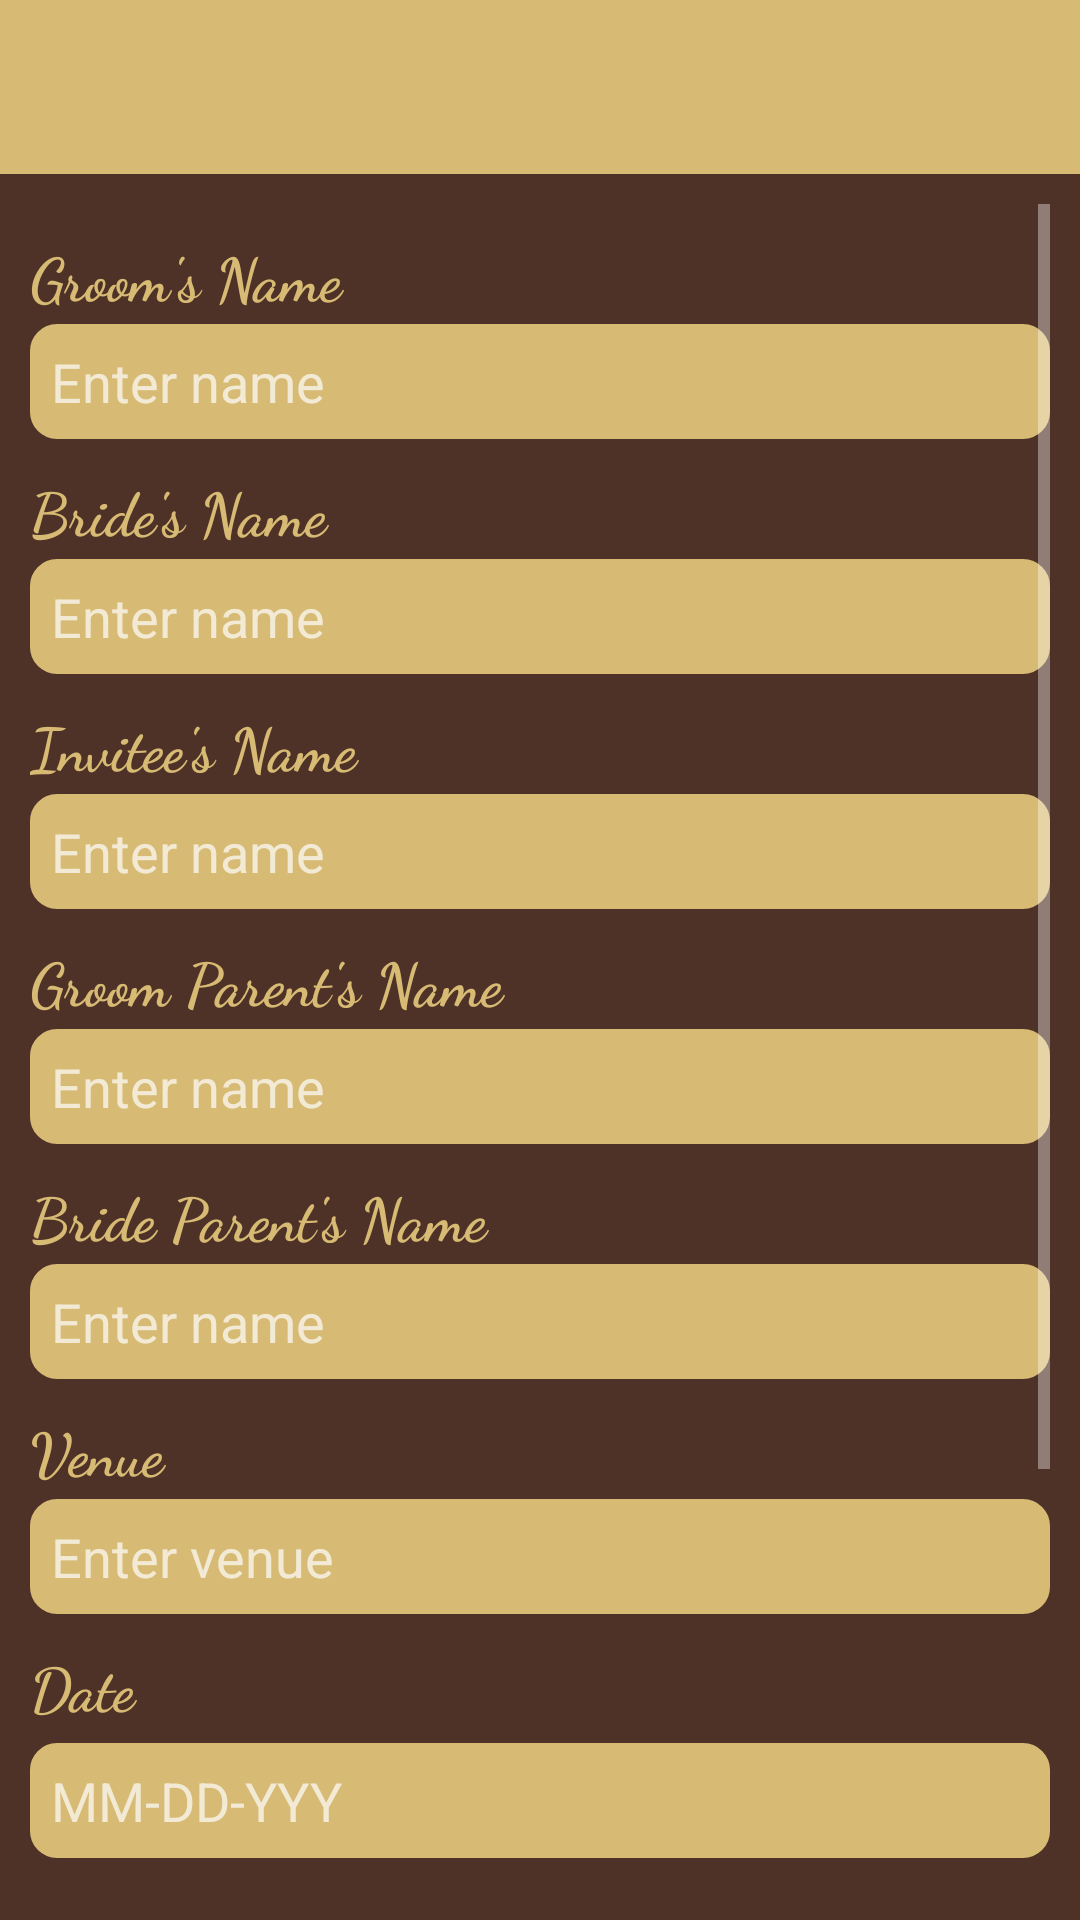

The Android layout XML behind this screen, and the referenced resources:
<!-- AndroidManifest.xml: application theme AppTheme -->
<!-- res/layout/activity_detail.xml -->
<?xml version="1.0" encoding="utf-8"?>
<RelativeLayout xmlns:android="http://schemas.android.com/apk/res/android"
    xmlns:app="http://schemas.android.com/apk/res-auto"
    android:layout_width="match_parent"
    android:layout_height="match_parent"
    >

    <android.support.v7.widget.Toolbar
        android:id="@+id/toolbar"
        android:layout_width="match_parent"
        android:layout_height="58dp"
        android:background="?attr/colorPrimary"
        android:minHeight="?attr/actionBarSize"
        android:titleTextColor="#ffffff">
    </android.support.v7.widget.Toolbar>

    <LinearLayout
        android:id="@+id/ll_top"
        android:layout_width="match_parent"
        android:layout_height="wrap_content"
        android:background="@color/theme_color"
        android:layout_below="@+id/toolbar"
        android:orientation="vertical">

    <ScrollView
        android:layout_width="match_parent"
        android:layout_height="match_parent"
        android:layout_alignParentLeft="true"
        android:layout_alignParentStart="true"
        android:layout_alignParentTop="true"
        android:layout_below="@+id/ll_top"
        android:padding="10dp">

        <LinearLayout
            android:layout_width="match_parent"
            android:layout_height="wrap_content"
            android:orientation="vertical">

            <TextView
                android:layout_width="fill_parent"
                android:layout_height="wrap_content"
                android:layout_marginTop="10dp"
                android:text="Groom's Name"
                android:textSize="20sp"
                android:fontFamily="cursive"
                android:textColor="@color/text_color"
                android:textStyle="bold" />

            <EditText
                android:id="@+id/et_groom_name"
                android:layout_width="fill_parent"
                android:layout_height="wrap_content"
                android:layout_marginTop="2dp"
                android:textColor="@color/theme_color"
                android:background="@drawable/edittext_box"
                android:singleLine="true"
                android:maxLength="20"
                android:hint="Enter name"/>

            <TextView
                android:layout_width="fill_parent"
                android:layout_height="wrap_content"
                android:layout_marginTop="10dp"
                android:text="Bride's Name"
                android:textSize="20sp"
                android:fontFamily="cursive"
                android:textColor="@color/text_color"
                android:textStyle="bold" />

            <EditText
                android:id="@+id/et_bride_name"
                android:layout_width="fill_parent"
                android:layout_height="wrap_content"
                android:layout_marginTop="2dp"
                android:textColor="@color/theme_color"
                android:background="@drawable/edittext_box"
                android:singleLine="true"
                android:maxLength="20"
                android:hint="Enter name"/>



            <TextView
            android:layout_width="fill_parent"
            android:layout_height="wrap_content"
            android:layout_marginTop="10dp"
            android:text="Invitee's Name"
            android:textSize="20sp"
            android:fontFamily="cursive"
            android:textColor="@color/text_color"
            android:textStyle="bold" />

            <EditText
                android:id="@+id/et_invitee"
                android:layout_width="fill_parent"
                android:layout_height="wrap_content"
                android:layout_marginTop="2dp"
                android:textColor="@color/theme_color"
                android:singleLine="true"
                android:maxLength="20"
                android:background="@drawable/edittext_box"
                android:hint="Enter name"/>

            <TextView
                android:layout_width="fill_parent"
                android:layout_height="wrap_content"
                android:layout_marginTop="10dp"
                android:textSize="20sp"
                android:text="Groom Parent's Name"
                android:fontFamily="cursive"
                android:textColor="@color/text_color"
                android:textStyle="bold" />

            <EditText
                android:id="@+id/et_groom_parent"
                android:layout_width="fill_parent"
                android:layout_height="wrap_content"
                android:layout_marginTop="2dp"
                android:textColor="@color/theme_color"
                android:singleLine="true"
                android:maxLength="20"
                android:background="@drawable/edittext_box"
                android:hint="Enter name"/>

            <TextView
                android:layout_width="fill_parent"
                android:layout_height="wrap_content"
                android:layout_marginTop="10dp"
                android:textSize="20sp"
                android:text="Bride Parent's Name"
                android:fontFamily="cursive"
                android:textColor="@color/text_color"
                android:textStyle="bold" />

            <EditText
                android:id="@+id/et_bride_parent"
                android:layout_width="match_parent"
                android:layout_height="wrap_content"
                android:layout_marginTop="2dp"
                android:background="@drawable/edittext_box"
                android:hint="Enter name"
                android:singleLine="true"
                android:maxLength="20"
                android:textColor="@color/theme_color" />

            <TextView
                android:layout_width="fill_parent"
                android:layout_height="wrap_content"
                android:layout_marginTop="10dp"
                android:textSize="20sp"
                android:text="Venue"
                android:fontFamily="cursive"

                android:textColor="@color/text_color"
                android:textStyle="bold" />

            <EditText
                android:id="@+id/et_venue"
                android:layout_width="match_parent"
                android:layout_height="wrap_content"
                android:layout_marginTop="2dp"
                android:background="@drawable/edittext_box"
                android:hint="Enter venue"
                android:singleLine="true"
                android:imeOptions="actionDone"
                android:maxLength="40"
                android:textColor="@color/theme_color" />

            <TextView
                android:layout_width="fill_parent"
                android:layout_height="wrap_content"
                android:layout_marginTop="10dp"
                android:text="Date"
                android:textSize="20sp"
                android:fontFamily="cursive"
                android:textColor="@color/text_color"
                android:textStyle="bold" />

            <EditText
                android:id="@+id/et_date"
                android:layout_width="fill_parent"
                android:layout_height="wrap_content"
                android:layout_marginTop="5dp"
                android:editable="false"
                android:focusable="false"
                android:longClickable="false"
                android:textColor="@color/theme_color"
                android:background="@drawable/edittext_box"
                android:drawableRight="@drawable/calender_res"
                android:hint="@string/dd_mm_yyyy"/>

            <TextView
                android:layout_width="fill_parent"
                android:layout_height="wrap_content"
                android:layout_marginTop="10dp"
                android:text="Contact No"
                android:textSize="20sp"
                android:fontFamily="cursive"
                android:textColor="@color/text_color"
                android:textStyle="bold" />

            <EditText
                android:id="@+id/et_contact_no"
                android:layout_width="fill_parent"
                android:layout_height="wrap_content"
                android:layout_marginTop="2dp"
                android:textColor="@color/theme_color"
                android:background="@drawable/edittext_box"
                android:singleLine="true"
                android:maxLength="10"
                android:inputType="number"
                android:hint="Enter contact"/>

            <TextView
                android:layout_width="fill_parent"
                android:layout_height="wrap_content"
                android:layout_marginTop="10dp"
                android:text="Family Name"
                android:textSize="20sp"
                android:fontFamily="cursive"
                android:textColor="@color/text_color"
                android:textStyle="bold" />

            <EditText
                android:id="@+id/et_family_name"
                android:layout_width="fill_parent"
                android:layout_height="wrap_content"
                android:layout_marginTop="2dp"
                android:textColor="@color/theme_color"
                android:background="@drawable/edittext_box"
                android:singleLine="true"
                android:maxLength="20"
                android:hint="Enter thanks note family name"/>

            <Button
                android:id="@+id/btn_submit"
                android:layout_width="wrap_content"
                android:layout_height="wrap_content"
                android:text="Submit"
                android:layout_marginTop="10dp"
                android:layout_gravity="center"
                android:textColor="@color/theme_color"
                android:background="@drawable/edittext_box"/>

    </LinearLayout>



    </ScrollView>
    </LinearLayout>
</RelativeLayout>
<!-- resources referenced by this layout -->
<resources>
  <color name="text_color">#d7ba73</color>
  <color name="theme_color">#4e3227</color>
  <!-- drawable calender_res (drawable) -->
  <?xml version="1.0" encoding="utf-8"?>
  <selector
      xmlns:android="http://schemas.android.com/apk/res/android">
      <item android:state_pressed="true" android:drawable="@mipmap/icon_calendar" />
      <item android:drawable="@mipmap/icon_calendar" />
  </selector>
  <!-- drawable edittext_box (drawable) -->
  <?xml version="1.0" encoding="utf-8"?>
  <shape xmlns:android="http://schemas.android.com/apk/res/android"
      android:shape="rectangle">
      <stroke
          android:width="2dp"
          android:color="@color/text_color" />
  
      <gradient
          android:angle="45"
          android:endColor="@color/text_color"
          android:startColor="@color/text_color" />
      <padding
          android:bottom="7dp"
          android:left="7dp"
          android:right="7dp"
          android:top="7dp" />
  
      <corners android:radius="8dp" />
  
  
  </shape>
  <string name="dd_mm_yyyy">MM-DD-YYY</string>
  <style name="AppTheme" parent="Theme.AppCompat.NoActionBar">
          
          <item name="colorPrimary">@color/text_color</item>
          <item name="colorPrimaryDark">@color/theme_color</item>
          <item name="colorAccent">@color/text_color</item>
  
          <item name="android:windowActionBar">true</item>
          
      </style>
</resources>
